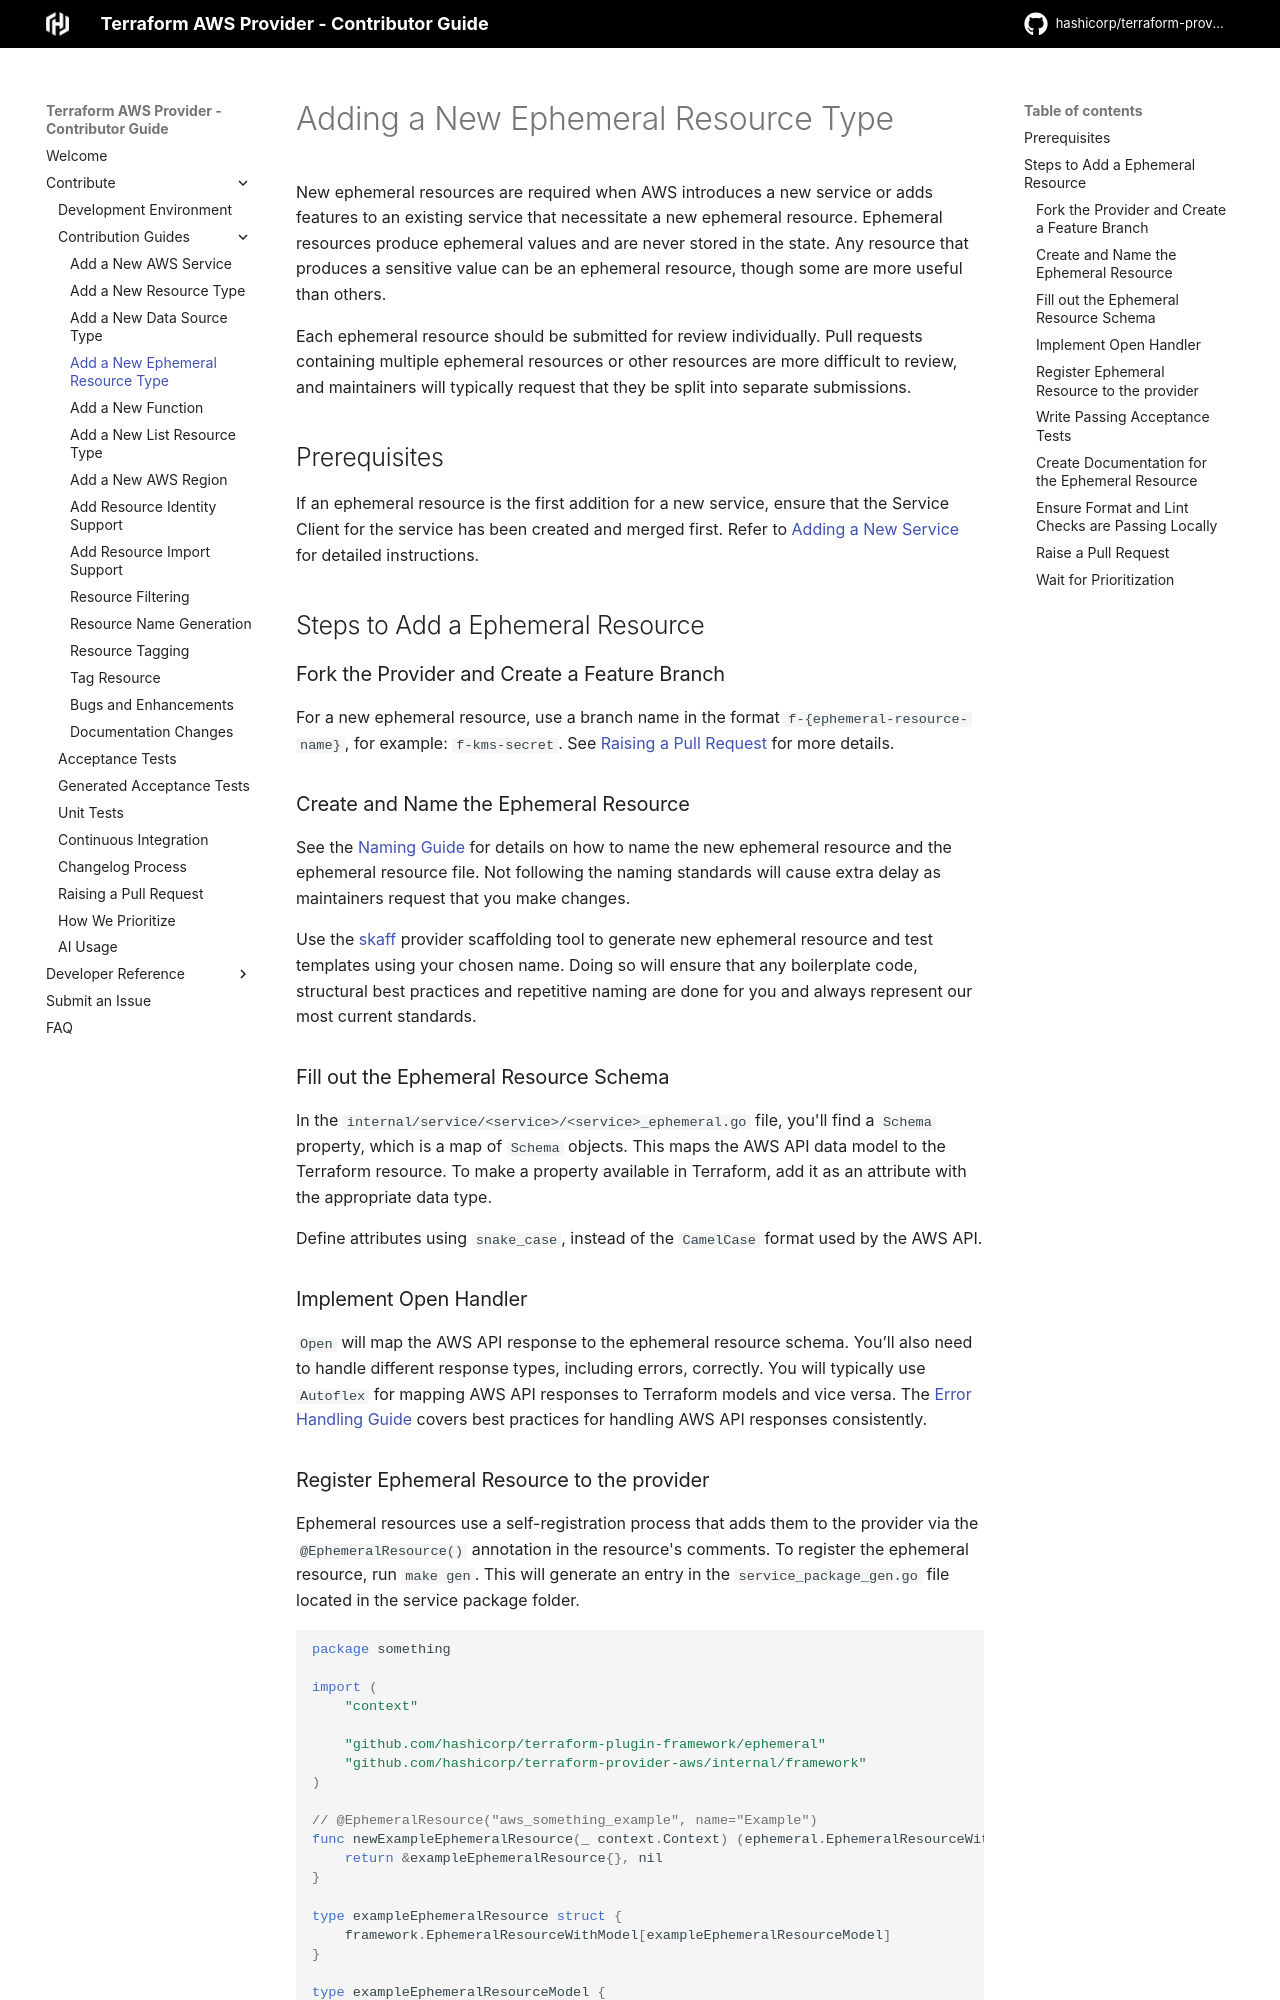

repository: hashicorp/terraform-provider-aws · page: add-a-new-ephemeral-resource/index.html · generator: mkdocs

<!-- Copyright IBM Corp. 2014, 2026 -->
<!-- SPDX-License-Identifier: MPL-2.0 -->

<!-- markdownlint-configure-file { "code-block-style": false } -->
# Adding a New Ephemeral Resource Type

New ephemeral resources are required when AWS introduces a new service or adds features to an existing service that necessitate a new ephemeral resource. Ephemeral resources produce ephemeral values and are never stored in the state. Any resource that produces a sensitive value can be an ephemeral resource, though some are more useful than others.

Each ephemeral resource should be submitted for review individually. Pull requests containing multiple ephemeral resources or other resources are more difficult to review, and maintainers will typically request that they be split into separate submissions.

## Prerequisites

If an ephemeral resource is the first addition for a new service, ensure that the Service Client for the service has been created and merged first. Refer to [Adding a New Service](add-a-new-service.md) for detailed instructions.

## Steps to Add a Ephemeral Resource

### Fork the Provider and Create a Feature Branch

For a new ephemeral resource, use a branch name in the format `f-{ephemeral-resource-name}`, for example: `f-kms-secret`. See [Raising a Pull Request](raising-a-pull-request.md) for more details.

### Create and Name the Ephemeral Resource

See the [Naming Guide](naming.md#resources-and-data-sources) for details on how to name the new ephemeral resource and the ephemeral resource file. Not following the naming standards will cause extra delay as maintainers request that you make changes.

Use the [skaff](skaff.md) provider scaffolding tool to generate new ephemeral resource and test templates using your chosen name. Doing so will ensure that any boilerplate code, structural best practices and repetitive naming are done for you and always represent our most current standards.

### Fill out the Ephemeral Resource Schema

In the `internal/service/<service>/<service>_ephemeral.go` file, you'll find a `Schema` property, which is a map of `Schema` objects. This maps the AWS API data model to the Terraform resource. To make a property available in Terraform, add it as an attribute with the appropriate data type.

Define attributes using `snake_case`, instead of the `CamelCase` format used by the AWS API.

### Implement Open Handler

`Open` will map the AWS API response to the ephemeral resource schema. You’ll also need to handle different response types, including errors, correctly. You will typically use `Autoflex` for mapping AWS API responses to Terraform models and vice versa. The [Error Handling Guide](error-handling.md) covers best practices for handling AWS API responses consistently.
